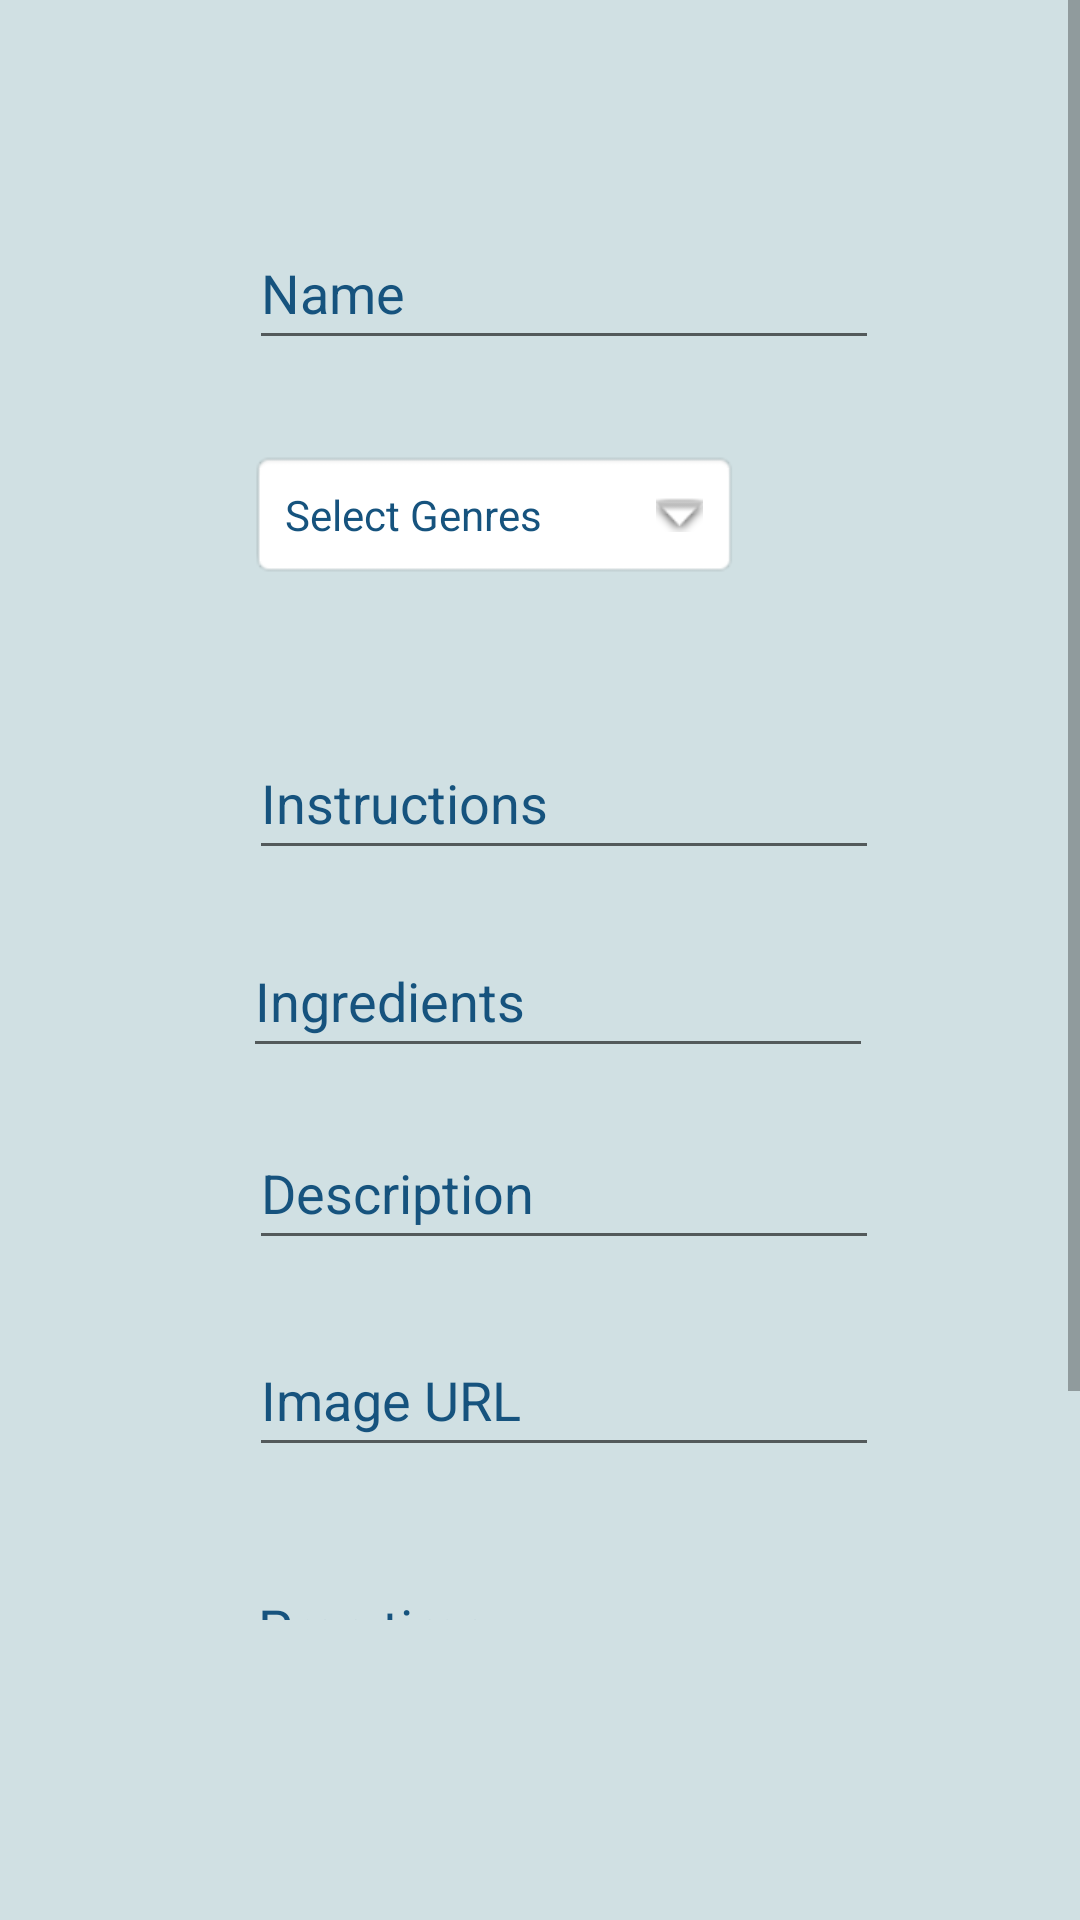

Layout XML and referenced resources for this Android screen:
<!-- AndroidManifest.xml: application theme Theme.MyFirstApp -->
<!-- res/layout/fragment_upload.xml -->
<?xml version="1.0" encoding="utf-8"?>
<RelativeLayout xmlns:android="http://schemas.android.com/apk/res/android"
    xmlns:tools="http://schemas.android.com/tools"
    android:layout_width="match_parent"
    android:layout_height="match_parent"
    android:id="@+id/UploadPage"
    tools:context=".fragments.UploadFragment"
    android:background="@color/greyBlue">
    <ScrollView
        android:layout_width="match_parent"
        android:layout_height="match_parent"
        android:layout_marginBottom="100dp"
        android:fillViewport="true">

        <RelativeLayout
            android:layout_width="match_parent"
            android:layout_height="wrap_content">

            <EditText
                android:id="@+id/uploadTextName"
                android:layout_width="wrap_content"
                android:layout_height="wrap_content"
                android:layout_alignParentStart="true"
                android:layout_alignParentTop="true"
                android:layout_marginStart="83dp"
                android:layout_marginTop="72dp"
                android:ems="10"
                android:hint="Name"
                android:inputType="textPersonName"
                android:minHeight="48dp"
                android:textColorHint="@color/darkBlue" />

            <TextView
                android:id="@+id/uploadGenreInput"
                android:layout_width="wrap_content"
                android:layout_height="wrap_content"
                android:layout_marginStart="83dp"
                android:layout_marginTop="150dp"
                android:background="@android:drawable/editbox_background"
                android:drawableRight="@android:drawable/arrow_down_float"
                android:drawablePadding="16dp"
                android:ems="10"
                android:textColorHint="@color/darkBlue"
                android:hint="Select Genres"
                android:padding="12dp" />

            <EditText
                android:id="@+id/uploadTextInstructions"
                android:layout_width="wrap_content"
                android:layout_height="wrap_content"
                android:layout_alignParentStart="true"
                android:layout_alignParentTop="true"
                android:layout_marginStart="83dp"
                android:layout_marginTop="242dp"
                android:ems="10"
                android:hint="Instructions"
                android:inputType="textPersonName"
                android:minHeight="48dp"
                android:textColorHint="@color/darkBlue" />

            <EditText
                android:id="@+id/uploadTextIngredients"
                android:layout_width="wrap_content"
                android:layout_height="wrap_content"
                android:layout_alignParentStart="true"
                android:layout_alignParentTop="true"
                android:layout_marginStart="81dp"
                android:layout_marginTop="308dp"
                android:ems="10"
                android:hint="Ingredients"
                android:inputType="textPersonName"
                android:minHeight="48dp"
                android:textColorHint="@color/darkBlue" />

            <EditText
                android:id="@+id/uploadTextDescription"
                android:layout_width="wrap_content"
                android:layout_height="wrap_content"
                android:layout_alignParentStart="true"
                android:layout_alignParentTop="true"
                android:layout_marginStart="83dp"
                android:layout_marginTop="372dp"
                android:ems="10"
                android:hint="Description"
                android:inputType="textPersonName"
                android:minHeight="48dp"
                android:textColorHint="@color/darkBlue" />

            <EditText
                android:id="@+id/uploadTextImage"
                android:layout_width="wrap_content"
                android:layout_height="wrap_content"
                android:layout_alignParentStart="true"
                android:layout_alignParentTop="true"
                android:layout_marginStart="83dp"
                android:layout_marginTop="441dp"
                android:ems="10"
                android:hint="Image URL"
                android:inputType="textPersonName"
                android:minHeight="48dp"
                android:textColorHint="@color/darkBlue" />

            <EditText
                android:id="@+id/uploadTextPreptime"
                android:layout_width="wrap_content"
                android:layout_height="wrap_content"
                android:layout_alignParentStart="true"
                android:layout_alignParentTop="true"
                android:layout_marginStart="82dp"
                android:layout_marginTop="517dp"
                android:ems="10"
                android:hint="Prep time"
                android:inputType="number"
                android:minHeight="48dp"
                android:textColorHint="@color/darkBlue"
                android:autofillHints="" />

            <Button
                android:id="@+id/uploadButtonSubmit"
                android:layout_width="wrap_content"
                android:layout_height="wrap_content"
                android:layout_below="@+id/uploadTextPreptime"
                android:layout_alignParentEnd="true"
                android:layout_centerHorizontal="true"
                android:layout_marginTop="16dp"
                android:layout_marginEnd="160dp"
                android:onClick="onSubmit"
                android:text="Submit" />
        </RelativeLayout>
    </ScrollView>
</RelativeLayout>
<!-- resources referenced by this layout -->
<resources>
  <color name="darkBlue">#16537e</color>
  <color name="greyBlue">#d0e0e3</color>
  <style name="Theme.MyFirstApp" parent="Theme.MaterialComponents.DayNight.DarkActionBar">
          
          <item name="colorPrimary">@color/darkBlue</item>
          <item name="colorPrimaryVariant">@color/lightGreen</item>
          <item name="colorOnPrimary">@color/white</item>
          
          <item name="colorSecondary">@color/black</item>
          <item name="colorSecondaryVariant">@color/darkerBlue</item>
          <item name="colorOnSecondary">@color/black</item>
          
          <item name="android:statusBarColor" tools:targetApi="l">?attr/colorPrimaryVariant</item>
      </style>
  <color name="lightGreen">#b6d7a8</color>
  <color name="white">#FFFFFF</color>
  <color name="black">#000000</color>
  <color name="darkerBlue">#0a3c5e</color>
</resources>
